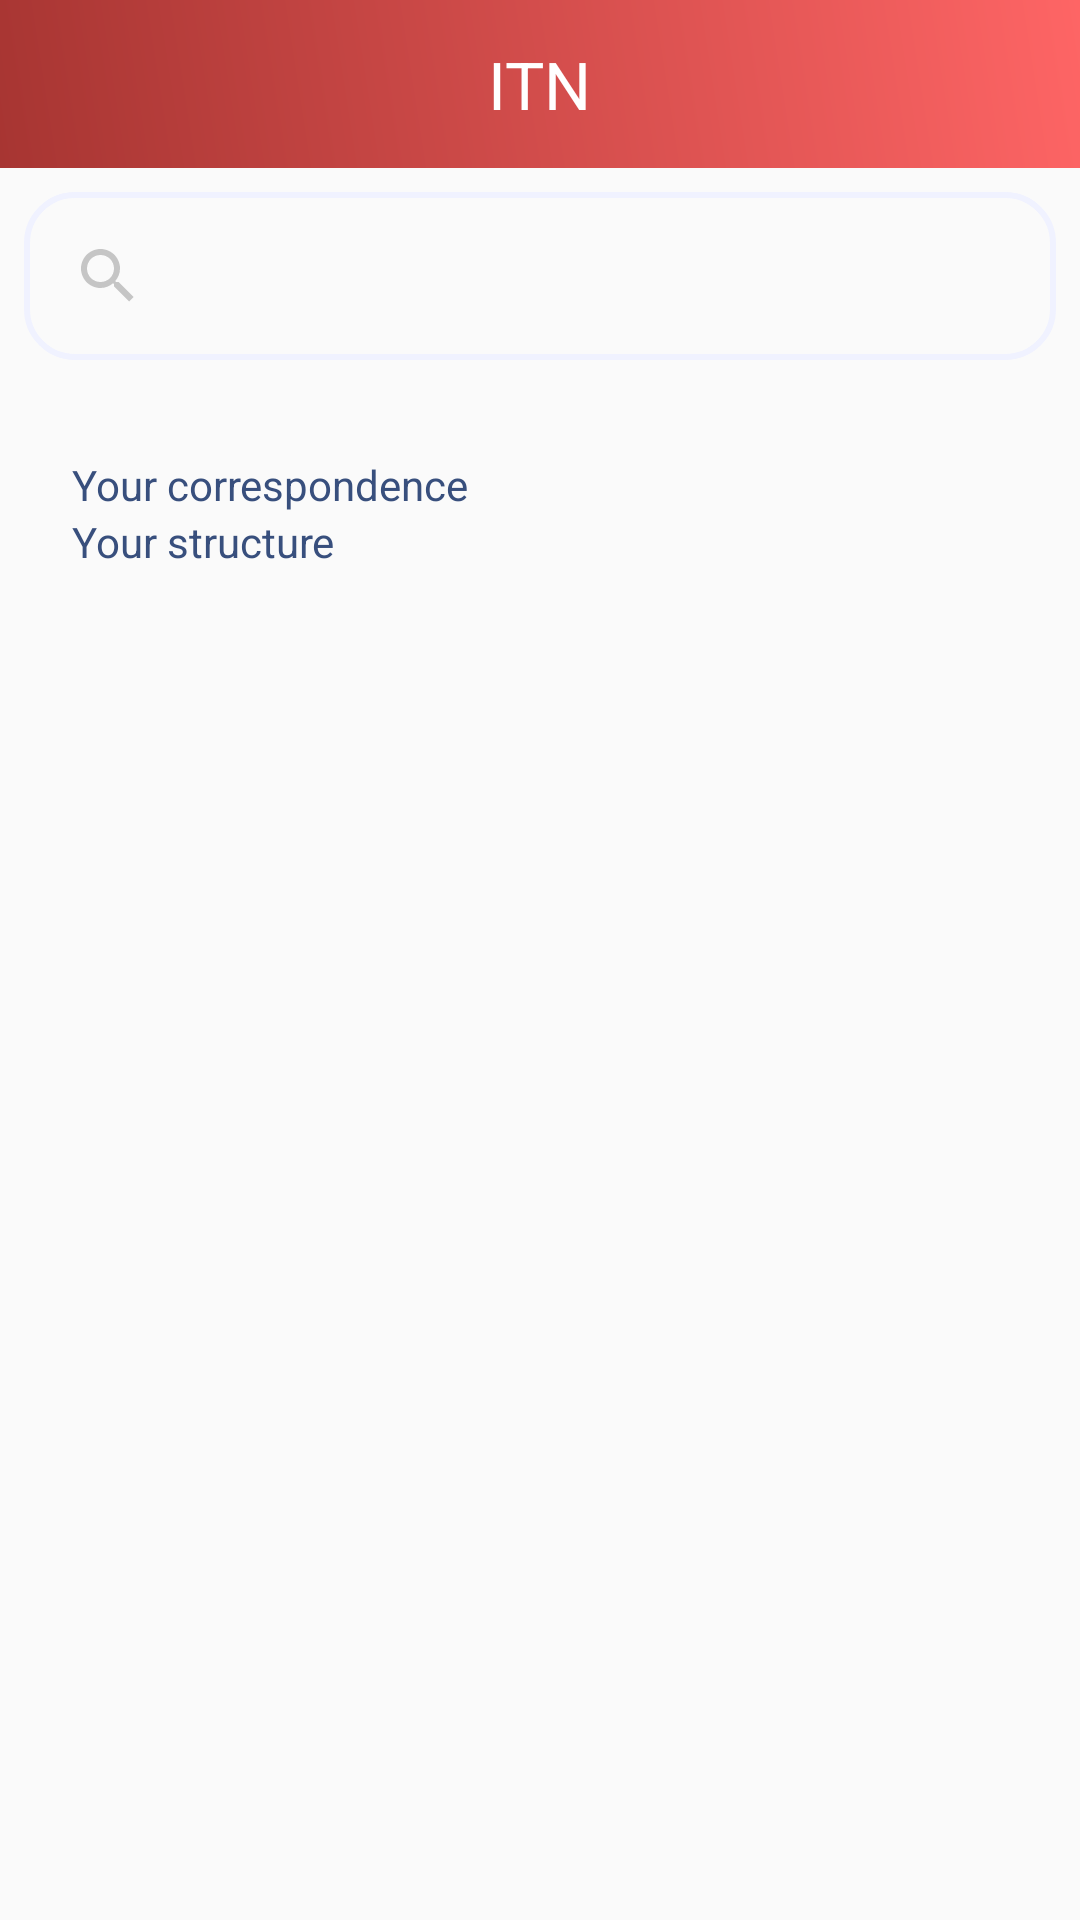

This screen was rendered from an Android layout file. Write that file and the resources it references.
<!-- AndroidManifest.xml: application theme AppTheme -->
<!-- res/layout/fragment_support.xml -->
<?xml version="1.0" encoding="utf-8"?>
<androidx.constraintlayout.widget.ConstraintLayout xmlns:android="http://schemas.android.com/apk/res/android"
    xmlns:app="http://schemas.android.com/apk/res-auto"
    android:layout_width="match_parent"
    android:layout_height="match_parent">

    <androidx.appcompat.widget.Toolbar
        android:id="@+id/include"
        android:layout_width="match_parent"
        android:layout_height="wrap_content"
        android:background="@drawable/background_toolbar"
        android:minHeight="?attr/actionBarSize"
        app:layout_constraintBottom_toTopOf="@+id/searchView"
        app:layout_constraintEnd_toEndOf="parent"
        app:layout_constraintHorizontal_bias="0.5"
        app:layout_constraintStart_toStartOf="parent"
        app:layout_constraintTop_toTopOf="parent"
        app:layout_constraintVertical_bias="0.0"
        app:layout_constraintVertical_chainStyle="packed">

        <TextView
            android:id="@+id/screenNameTextView"
            android:layout_width="wrap_content"
            android:layout_height="wrap_content"
            android:layout_gravity="center_horizontal"
            android:text="@string/app_name"
            android:textColor="@android:color/white"
            android:textSize="22sp" />
    </androidx.appcompat.widget.Toolbar>

    <SearchView
        android:id="@+id/searchView"
        android:layout_width="match_parent"
        android:layout_height="wrap_content"
        android:layout_margin="8dp"
        android:padding="4dp"
        android:background="@drawable/background_searchview"
        app:showAsAction="always"
        app:layout_constraintBottom_toTopOf="@+id/searchScrollView"
        app:layout_constraintEnd_toEndOf="parent"
        app:layout_constraintHorizontal_bias="0.5"
        app:layout_constraintStart_toStartOf="parent"
        app:layout_constraintTop_toBottomOf="@+id/include">

    </SearchView>


    <androidx.core.widget.NestedScrollView
        android:id="@+id/searchScrollView"
        android:layout_width="match_parent"
        android:layout_height="0dp"
        android:visibility="gone"
        app:layout_constraintBottom_toTopOf="@+id/defaultScrollView"
        app:layout_constraintEnd_toEndOf="parent"
        app:layout_constraintStart_toStartOf="parent"
        app:layout_constraintTop_toBottomOf="@+id/searchView">

        <LinearLayout
            android:layout_width="match_parent"
            android:layout_height="match_parent"
            android:padding="24dp"
            android:orientation="vertical">


            <androidx.recyclerview.widget.RecyclerView
                android:id="@+id/searchRecyclerView"
                android:layout_width="match_parent"
                android:layout_height="wrap_content" />

        </LinearLayout>
    </androidx.core.widget.NestedScrollView>

    <androidx.core.widget.NestedScrollView
        android:id="@+id/defaultScrollView"
        android:layout_width="match_parent"
        android:layout_height="0dp"
        app:layout_constraintBottom_toBottomOf="parent"
        app:layout_constraintEnd_toEndOf="parent"
        app:layout_constraintHorizontal_bias="0.5"
        app:layout_constraintStart_toStartOf="parent"
        app:layout_constraintTop_toBottomOf="@+id/searchScrollView">

        <LinearLayout
            android:layout_width="match_parent"
            android:layout_height="match_parent"
            android:padding="24dp"
            android:orientation="vertical">

            <TextView
                android:layout_width="match_parent"
                android:layout_height="wrap_content"
                android:text="@string/correspondence" />

            <androidx.recyclerview.widget.RecyclerView
                android:id="@+id/correspondenceRecyclerView"
                android:layout_width="match_parent"
                android:layout_height="wrap_content" />

            <TextView
                android:layout_width="match_parent"
                android:layout_height="wrap_content"
                android:text="@string/structure" />

            <androidx.recyclerview.widget.RecyclerView
                android:id="@+id/structureRecyclerView"
                android:layout_width="match_parent"
                android:layout_height="wrap_content" />

        </LinearLayout>
    </androidx.core.widget.NestedScrollView >

    <ProgressBar
        android:id="@+id/progressBar"
        style="?android:attr/progressBarStyle"
        android:layout_width="wrap_content"
        android:layout_height="wrap_content"
        android:visibility="gone"
        app:layout_constraintBottom_toBottomOf="parent"
        app:layout_constraintEnd_toEndOf="parent"
        app:layout_constraintStart_toStartOf="parent"
        app:layout_constraintTop_toBottomOf="@+id/include" />

</androidx.constraintlayout.widget.ConstraintLayout>
<!-- resources referenced by this layout -->
<resources>
  <!-- drawable background_searchview (drawable) -->
  <?xml version="1.0" encoding="utf-8"?>
  <shape android:shape="rectangle"
      xmlns:android="http://schemas.android.com/apk/res/android">
      <corners
          android:radius="16dp" />
  
      <stroke android:width="2dp"
          android:color="#F0F2FF"/>
  </shape>
  <!-- drawable background_toolbar (drawable) -->
  <?xml version="1.0" encoding="utf-8"?>
  <shape
      xmlns:android="http://schemas.android.com/apk/res/android"
      android:shape="rectangle">
      <gradient
          android:angle="225"
          android:startColor="#FE6565"
          android:endColor="#A73532"
          android:type="linear"/>
  </shape>
  <string name="app_name">ITN</string>
  <string name="correspondence">Your correspondence</string>
  <string name="structure">Your structure</string>
  <style name="AppTheme" parent="Theme.AppCompat.Light.NoActionBar">
          <item name="colorPrimary">@color/colorPrimary</item>
          <item name="colorPrimaryDark">@color/colorPrimaryDark</item>
          <item name="colorAccent">@color/colorAccent</item>
          <item name="colorControlNormal">#c5c5c5</item>
          <item name="colorControlActivated">@color/colorPrimaryDark</item>
          <item name="colorControlHighlight">@color/colorPrimaryDark</item>
          <item name="android:textColor">@color/textColor</item>
      </style>
  <color name="colorPrimary">#FB6767</color>
  <color name="colorPrimaryDark">#D20000</color>
  <color name="colorAccent">#D20000</color>
  <color name="textColor">#384F7D</color>
</resources>
